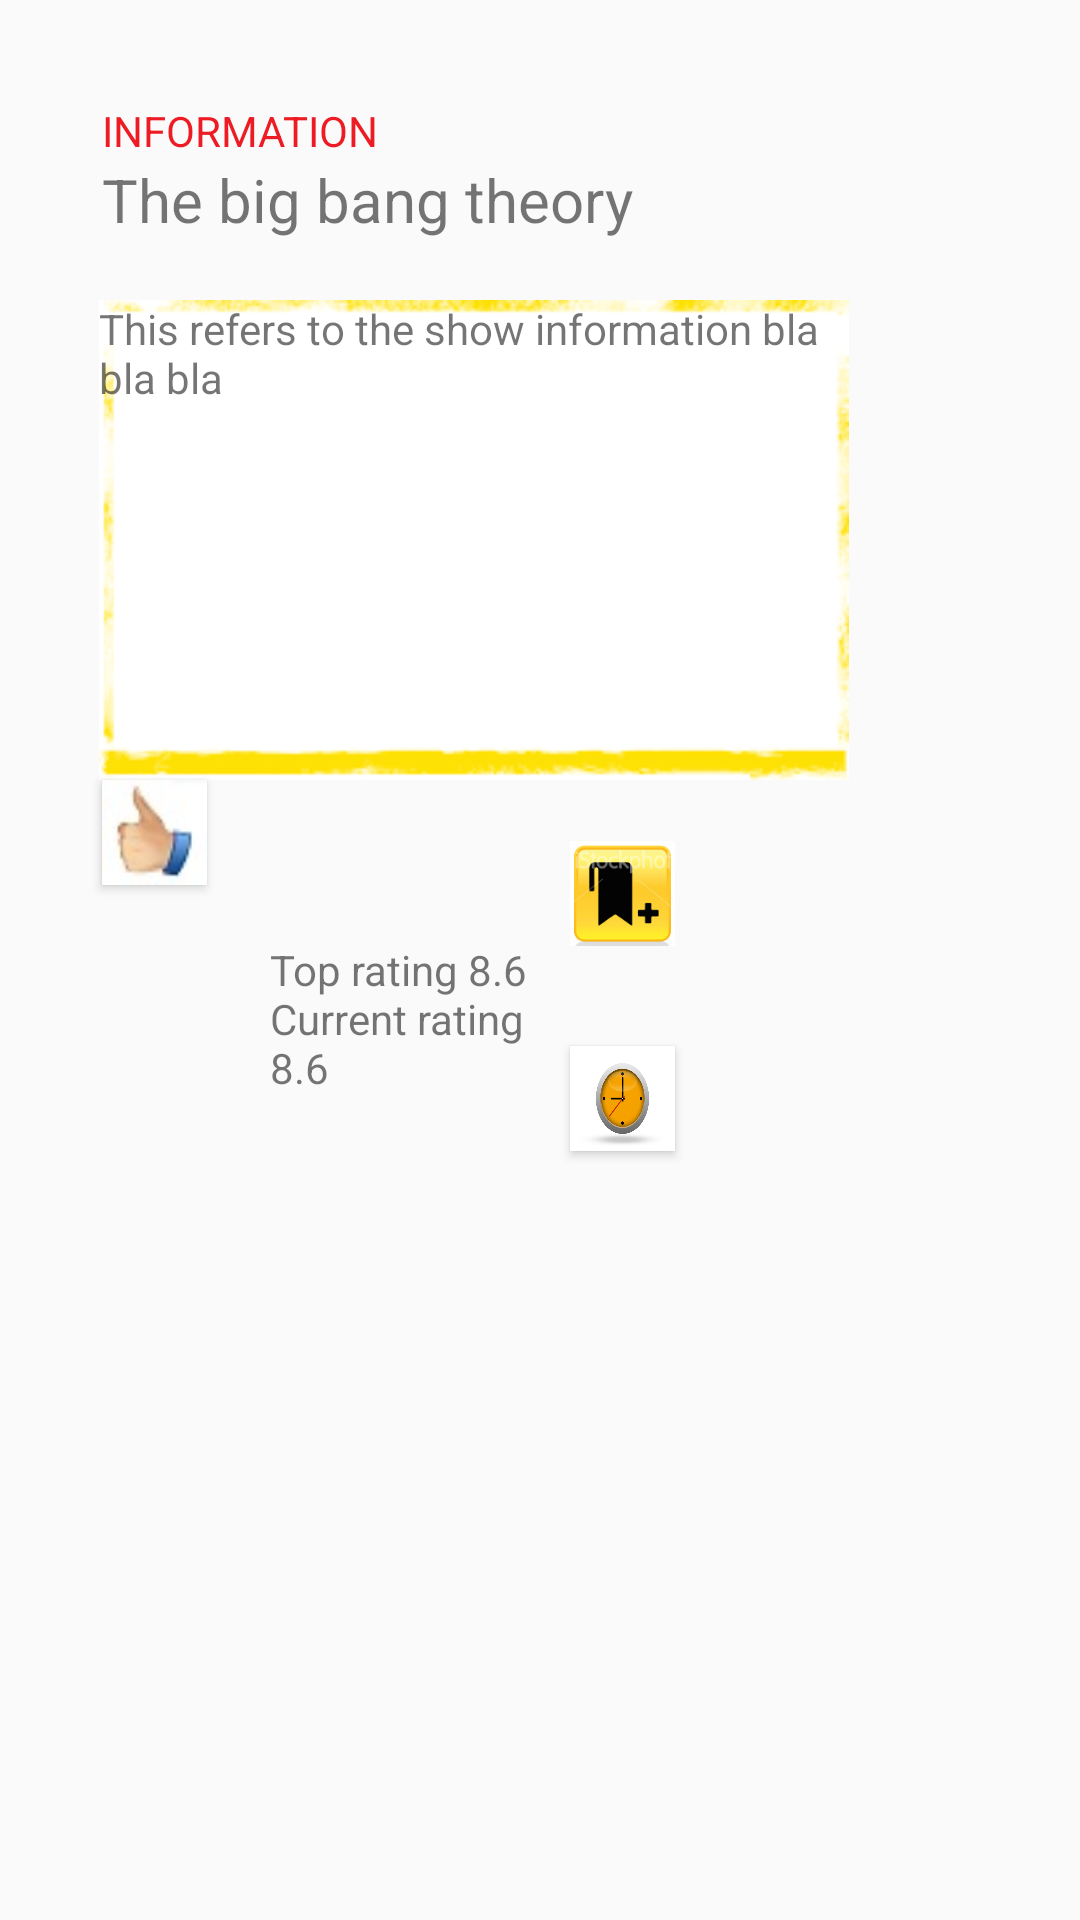

This screen was rendered from an Android layout file. Write that file and the resources it references.
<!-- AndroidManifest.xml: application theme AppTheme -->
<!-- res/layout/activity_info.xml -->
<RelativeLayout xmlns:android="http://schemas.android.com/apk/res/android"
    android:layout_width="match_parent"
    android:layout_height="match_parent"
    android:background="@drawable/b9"
    android:orientation="vertical" >

    <Button
        android:id="@+id/button1"
        style="?android:attr/buttonStyleSmall"
        android:layout_width="15dp"
        android:layout_height="15dp"
        android:layout_alignBaseline="@+id/textView1"
        android:layout_alignBottom="@+id/textView1"
        android:layout_alignParentLeft="true"
        android:background="@drawable/b2" />

    <TextView
        android:id="@+id/textView1"
        android:layout_width="wrap_content"
        android:layout_height="wrap_content"
        android:layout_alignParentTop="true"
        android:layout_marginLeft="19dp"
        android:layout_marginTop="34dp"
        android:layout_toRightOf="@+id/button1"
        android:text="INFORMATION"
        android:textColor="#ED1C24" />

    <TextView
        android:id="@+id/textView2"
        android:layout_width="wrap_content"
        android:layout_height="wrap_content"
        android:layout_alignLeft="@+id/textView1"
        android:layout_below="@+id/textView1"
        android:textSize="20dp"
        android:text="The big bang theory" />

    <TextView
        android:id="@+id/textView3"
        android:layout_width="250dp"
        android:layout_height="160dp"
        android:layout_below="@+id/textView2"
        android:layout_marginTop="20dp"
        android:layout_marginLeft="33dp"
        android:background="@drawable/b8"
        android:text="This refers to the show information bla bla bla" />

    <TextView
        android:id="@+id/textView4"
        android:layout_width="100dp"
        android:layout_height="70dp"
        android:layout_below="@+id/button3"
        android:layout_marginTop="25dp"
        android:layout_toLeftOf="@+id/button4"
        android:text="Top rating 8.6 Current rating 8.6" />

    <Button
        android:id="@+id/button3"
        style="?android:attr/buttonStyleSmall"
        android:layout_width="35dp"
        android:layout_height="35dp"
        android:layout_alignBaseline="@+id/button2"
        android:layout_alignBottom="@+id/button2"
        android:layout_alignLeft="@+id/textView2"
        android:background="@drawable/b4"
        android:visibility="invisible" />

    <Button
        android:id="@+id/button2"
        style="?android:attr/buttonStyleSmall"
        android:layout_width="35dp"
        android:layout_height="35dp"
        android:layout_alignLeft="@+id/button3"
        android:layout_below="@+id/textView3"
        android:background="@drawable/b3" />

    <Button
        android:id="@+id/button4"
        style="?android:attr/buttonStyleSmall"
        android:layout_width="35dp"
        android:layout_height="35dp"
        android:layout_alignBaseline="@+id/textView4"
        android:layout_alignBottom="@+id/textView4"
        android:layout_alignLeft="@+id/button5"
        android:background="@drawable/b5" />

    <Button
        android:id="@+id/button5"
        style="?android:attr/buttonStyleSmall"
        android:layout_width="35dp"
        android:layout_height="35dp"
        android:layout_alignBottom="@+id/textView4"
        android:layout_alignRight="@+id/textView3"
        android:layout_marginRight="58dp"
        android:background="@drawable/b7" />

</RelativeLayout>
<!-- resources referenced by this layout -->
<resources>
  <!-- drawable b3: jpg bitmap (drawable-hdpi, 1384 bytes) -->
  <!-- drawable b4: jpg bitmap (drawable-hdpi, 1276 bytes) -->
  <!-- drawable b5: png bitmap (drawable-hdpi, 20169 bytes) -->
  <!-- drawable b7: jpg bitmap (drawable-hdpi, 37444 bytes) -->
  <!-- drawable b8: png bitmap (drawable-hdpi, 3772 bytes) -->
  <style name="AppTheme" parent="AppBaseTheme">
          
      </style>
  <style name="AppBaseTheme" parent="Theme.AppCompat.Light">
          
      </style>
</resources>
